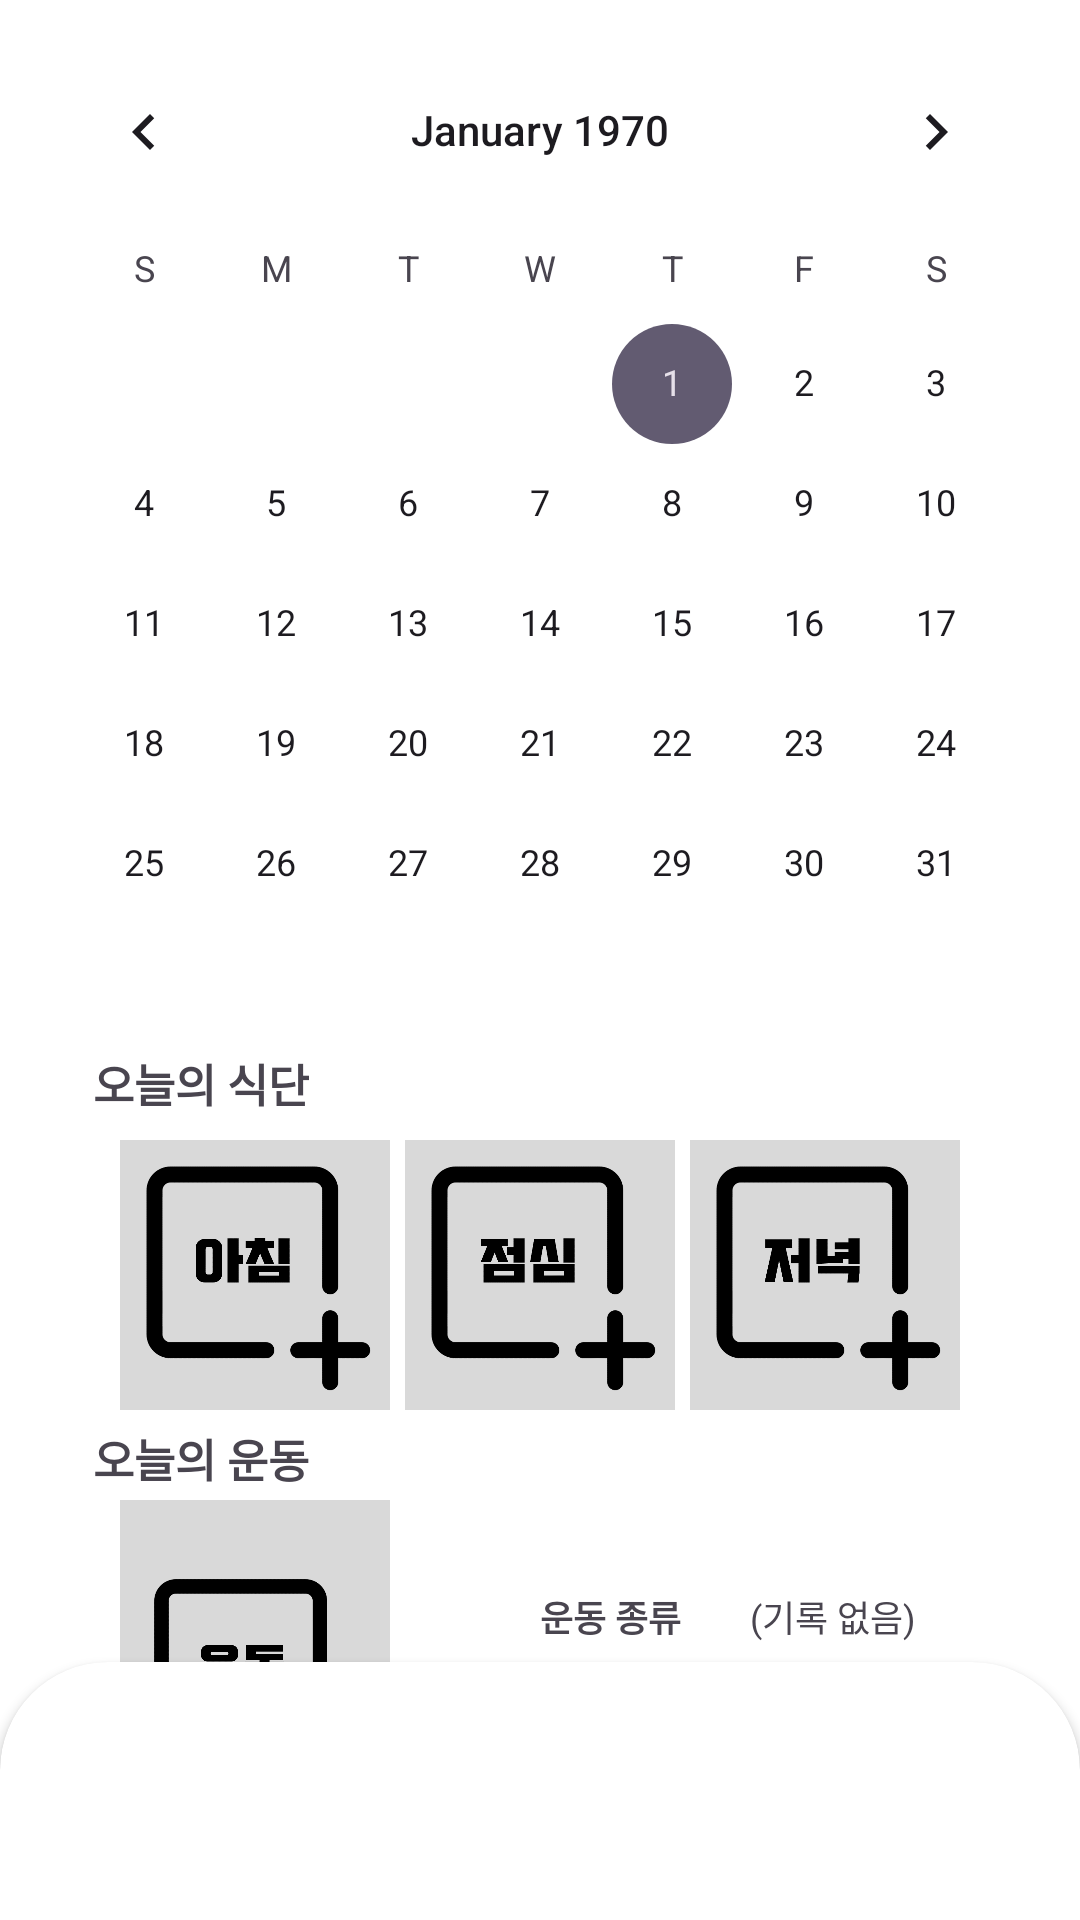

Here is an Android app screen rendered from its layout file. Give the layout XML and the strings, colors and styles it references.
<!-- AndroidManifest.xml: application theme Theme.Madcamp_week01 -->
<!-- res/layout/fragment_free.xml -->
<?xml version="1.0" encoding="utf-8"?>
<androidx.coordinatorlayout.widget.CoordinatorLayout
    xmlns:android="http://schemas.android.com/apk/res/android"
    xmlns:app="http://schemas.android.com/apk/res-auto"
    xmlns:tools="http://schemas.android.com/tools"
    android:id="@+id/calendarFragment"
    android:layout_width="match_parent"
    android:layout_height="match_parent"
    android:background="#FFFFFF"
    tools:context=".Free">
    <LinearLayout
        android:layout_width="match_parent"
        android:layout_height="match_parent"
        android:orientation="vertical">
        <CalendarView
            android:id="@+id/calendar"
            android:layout_width="wrap_content"
            android:layout_height="wrap_content"
            android:layout_gravity="center_horizontal"
            android:layout_marginTop="10dp" />
    </LinearLayout>

    <androidx.cardview.widget.CardView
        android:id="@+id/bottomsheet"
        android:layout_width="match_parent"
        android:layout_height="match_parent"
        android:descendantFocusability="beforeDescendants"
        android:focusableInTouchMode="true"
        android:orientation="vertical"
        android:padding="10dp"
        android:elevation="10dp"
        app:behavior_hideable="false"
        app:behavior_peekHeight="86dp"
        app:cardCornerRadius="36dp"
        app:layout_behavior="com.google.android.material.bottomsheet.BottomSheetBehavior" >



    </androidx.cardview.widget.CardView>

    <TextView
        android:id="@+id/diet"
        android:layout_width="wrap_content"
        android:layout_height="wrap_content"
        android:layout_marginStart="31sp"
        android:layout_marginTop="350sp"
        android:textSize="15sp"
        android:text="@string/todayDiet" />

    <ImageButton
        android:id="@+id/breakfast"
        android:layout_width="90sp"
        android:layout_height="90sp"
        android:layout_marginStart="40sp"
        android:layout_marginTop="380sp"
        android:scaleType="centerCrop"
        android:background="@android:color/transparent"
        android:src="@drawable/nobreakfast" />



    <ImageButton
        android:id="@+id/lunch"
        android:layout_width="90sp"
        android:layout_height="90sp"
        android:layout_gravity="center_horizontal"
        android:layout_marginTop="380sp"
        android:scaleType="centerCrop"
        android:background="@android:color/transparent"
        android:src="@drawable/nolunch" />

    <ImageButton
        android:id="@+id/dinner"
        android:layout_width="90sp"
        android:layout_height="90sp"
        android:layout_gravity="right"
        android:layout_marginTop="380sp"
        android:layout_marginEnd="40sp"
        android:scaleType="centerCrop"
        android:background="@android:color/transparent"
        android:src="@drawable/nodinner" />


    <TextView
        android:id="@+id/todayworkout"
        android:layout_width="wrap_content"
        android:layout_height="wrap_content"
        android:layout_marginStart="31sp"
        android:layout_marginTop="475sp"
        android:textSize="15sp"
        android:text="@string/todayWorkout" />

    <ImageButton
        android:id="@+id/workoutimg"
        android:layout_width="90dp"
        android:layout_height="120dp"
        android:scaleType="centerCrop"
        android:background="@android:color/transparent"
        android:layout_marginStart="40sp"
        android:layout_marginTop="500sp"
        android:src="@drawable/noworkout" />

    <TextView
        android:id="@+id/wtype"
        android:layout_width="wrap_content"
        android:layout_height="wrap_content"
        android:layout_marginStart="180sp"
        android:layout_marginTop="530sp"
        android:textSize="12sp"
        android:text="@string/exerciseType" />

    <TextView
        android:id="@+id/workoutType"
        android:layout_width="wrap_content"
        android:layout_height="wrap_content"
        android:layout_marginStart="250sp"
        android:layout_marginTop="530sp"
        android:textSize="12sp"
        android:text="@string/noexercise" />

    <TextView
        android:id="@+id/wtime"
        android:layout_width="wrap_content"
        android:layout_height="wrap_content"
        android:layout_marginStart="180sp"
        android:layout_marginTop="570sp"
        android:textSize="12sp"
        android:text="@string/exerciseTime" />

    <TextView
        android:id="@+id/workoutTime"
        android:layout_width="wrap_content"
        android:layout_height="wrap_content"
        android:layout_marginStart="250sp"
        android:layout_marginTop="570sp"
        android:textSize="12sp"
        android:text="@string/noexercise" />

</androidx.coordinatorlayout.widget.CoordinatorLayout>
<!-- resources referenced by this layout -->
<resources>
  <!-- drawable nobreakfast: png bitmap (drawable, 12071 bytes) -->
  <!-- drawable nodinner: png bitmap (drawable, 12144 bytes) -->
  <!-- drawable nolunch: png bitmap (drawable, 12004 bytes) -->
  <!-- drawable noworkout: png bitmap (drawable, 12188 bytes) -->
  <string name="exerciseTime"><b>운동 시간</b></string>
  <string name="exerciseType"><b>운동 종류</b></string>
  <string name="noexercise">(기록 없음)</string>
  <string name="todayDiet"><b>오늘의 식단</b></string>
  <string name="todayWorkout"><b>오늘의 운동</b></string>
  <style name="Theme.Madcamp_week01" parent="Base.Theme.Madcamp_week01" />
  <style name="Base.Theme.Madcamp_week01" parent="Theme.Material3.DayNight.NoActionBar">
      </style>
</resources>
